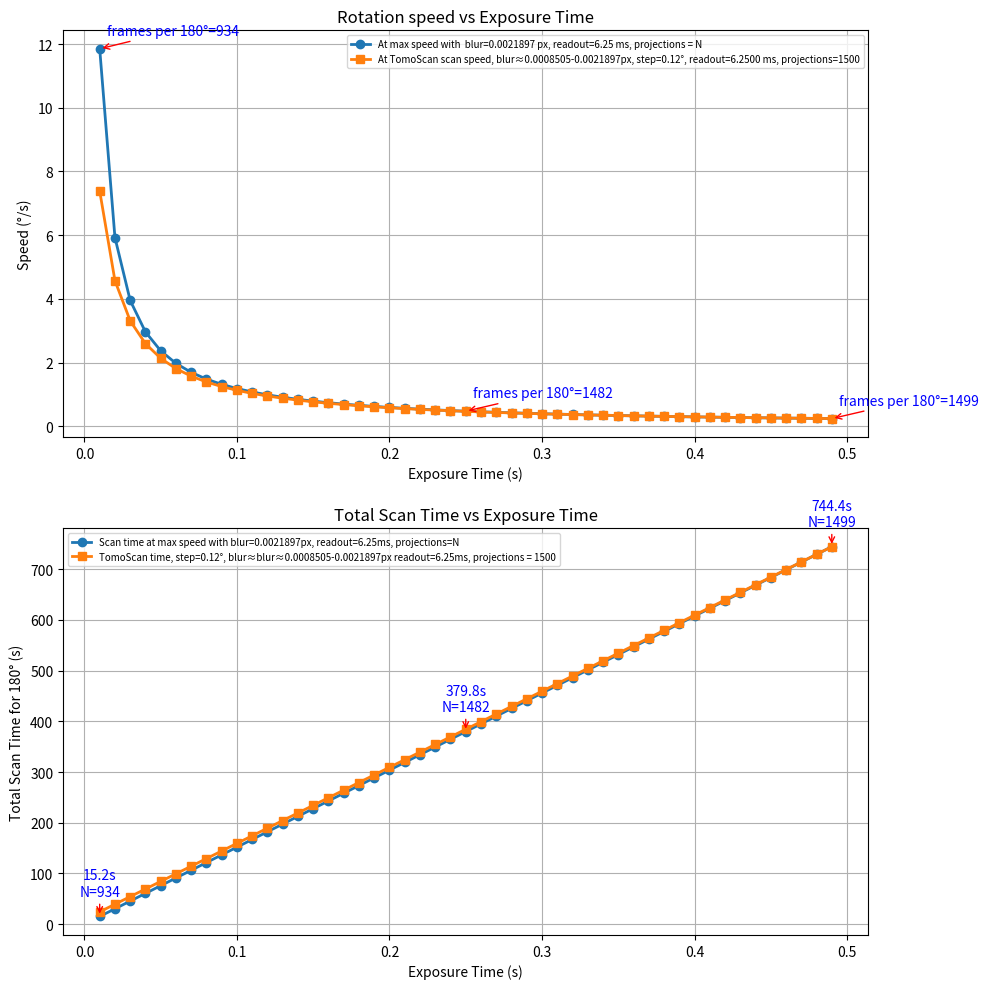

Python code for this plot:
import numpy as np
import matplotlib.pyplot as plt

# ------------------------
# Parameters
# ------------------------
detector_x_size = 2048  # horizontal detector size in pixels
r = detector_x_size / 2  # detector radius in pixels

# Exposure times (s)
exposure_times = np.arange(0.01, 0.5, 0.01)

# Maximum allowed blur (pixels)
set_blur = 0.0021897 # pixels

# ------------------------
# Calculate max allowed angle from blur
# ------------------------
theta_exposure_time = np.degrees(np.arccos((r - set_blur) / r))  # theta travel during the exposure time
speeds = theta_exposure_time / exposure_times                    # speed is locked to meet the blur requirement

# Detector readout time (s)
frame_rate_with_zero_exposure_time = 160  # Hz
readout_time = 1 / frame_rate_with_zero_exposure_time

theta_readouts  = speeds * readout_time                   # theta travel during the readout time
theta_per_frame = theta_exposure_time + theta_readouts    # theta travel between frames
times_per_frame = exposure_times + readout_time           # time per frame

# ------------------------
# Total number of frames over 180°
# ------------------------
frames_per_180deg = 180 / theta_per_frame

# ##############################################
# Tomography scenario: user enters the step size
rotation_step = 0.12  # degrees per projection this should be read from tomoScan
motor_speeds = rotation_step / (exposure_times + readout_time) # this is close to the way TomoScan sets the speed to make sure the detector is able to take an image at each angle step

# Total number of projections in 180° for the tomography motor speed
N_proj_180 = int(np.round(180 / rotation_step))

# Convert readout time to ms for legend
readout_time_ms = readout_time * 1000

# Compute effective blur for fly scan
# TomoScan blurs change with the speed
effective_blur_rad = np.radians(rotation_step - motor_speeds * readout_time)  # angular rotation during exposure
effective_blur_px = r * (1 - np.cos(effective_blur_rad))

# === Create one figure with two stacked subplots ===
fig, (ax1, ax2) = plt.subplots(2, 1, figsize=(10, 10))

# --- Top plot: Angular Speeds ---
ax1.plot(exposure_times, speeds, 'o-', linewidth=2,
          label=f'At max speed with  blur={set_blur} px, readout={readout_time_ms:.2f} ms, projections = N')
ax1.plot(exposure_times, motor_speeds, 's-', linewidth=2,
          label=f'At TomoScan scan speed, blur≈{effective_blur_px[0]:.7f}-{effective_blur_px[-1]:.7f}px, step={rotation_step}°, readout={readout_time_ms:.4f} ms, projections={N_proj_180}')

indices = [0, len(exposure_times)//2, -1]
for i in indices:
    ax1.annotate(f'frames per 180°={int(frames_per_180deg[i])}',
                 xy=(exposure_times[i], speeds[i]),
                 xytext=(5, 10),
                 textcoords='offset points',
                 arrowprops=dict(arrowstyle='->', color='red'),
                 color='blue')

ax1.set_xlabel('Exposure Time (s)')
ax1.set_ylabel('Speed (°/s)')
ax1.set_title('Rotation speed vs Exposure Time')
ax1.grid(True)
ax1.legend(fontsize=7)  # smaller legend font for top plot

# --- Bottom plot: Total Scan Time ---
total_time_min = 180 / speeds
total_time_motor = 180 / motor_speeds

ax2.plot(exposure_times, total_time_min, 'o-', linewidth=2,
          label=f'Scan time at max speed with blur={set_blur}px, readout={readout_time_ms:.2f}ms, projections=N')
ax2.plot(exposure_times, total_time_motor, 's-', linewidth=2,
          label=f'TomoScan time, step={rotation_step}°, blur≈blur≈{effective_blur_px[0]:.7f}-{effective_blur_px[-1]:.7f}px readout={readout_time_ms:.2f}ms, projections = {N_proj_180}')

for i in indices:
    ax2.annotate(f'{total_time_min[i]:.1f}s\nN={int(frames_per_180deg[i])}',
                 xy=(exposure_times[i], total_time_min[i]),
                 xytext=(0, 15),
                 textcoords='offset points',
                 ha='center',
                 arrowprops=dict(arrowstyle='->', color='red'),
                 color='blue',
                 fontsize=10)

ax2.set_xlabel('Exposure Time (s)')
ax2.set_ylabel('Total Scan Time for 180° (s)')
ax2.set_title('Total Scan Time vs Exposure Time')
ax2.grid(True)
ax2.legend(fontsize=7)  # smaller legend font for bottom plot


plt.tight_layout()
plt.show()
